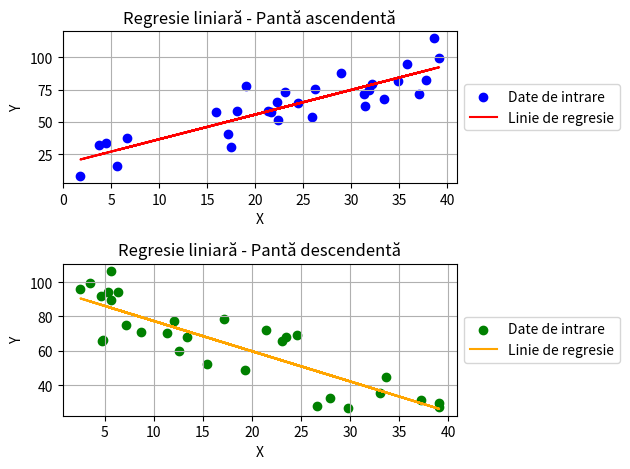

Here is the Python script that generated this plot:
import numpy as np
import matplotlib.pyplot as plt

# Imagine cu o pantă ascendentă - generare aleatorie de puncte
np.random.seed(0)  # pentru reproducibilitate
x_asc = np.random.uniform(1, 40, 30)
y_asc = 2 * x_asc + np.random.uniform(-5, 40, 30)

# Imagine cu o pantă descendentă - generare aleatorie de puncte
x_desc = np.random.uniform(1, 40, 30)
y_desc = 80 - 2 * x_desc + np.random.uniform(-5, 40, 30)


# Funcția pentru regresia liniară
def linear_regression(x, y):
    n = len(x)
    x_mean = np.mean(x)
    y_mean = np.mean(y)

    # Calculul coeficientului b
    numerator = np.sum((x - x_mean) * (y - y_mean))
    denominator = np.sum((x - x_mean) ** 2)
    b = numerator / denominator

    # Calculul coeficientului a
    a = y_mean - b * x_mean

    # Calculul valorii estimate de y
    y_pred = a + b * x

    # Calculul erorii totale
    error = np.sum((y - y_pred) ** 2)

    return a, b, y_pred, error


# Aplicarea regresiei liniare pe imaginile cu pantă ascendentă și descendentă
a_asc, b_asc, y_pred_asc, error_asc = linear_regression(x_asc, y_asc)
a_desc, b_desc, y_pred_desc, error_desc = linear_regression(x_desc, y_desc)

# Afisarea rezultatelor
print("Panta ascendentă - Coeficientul a:", a_asc, "Coeficientul b:", b_asc, "Eroarea totală:", error_asc)
print("Panta descendentă - Coeficientul a:", a_desc, "Coeficientul b:", b_desc, "Eroarea totală:", error_desc)

# Afisarea perechilor de puncte pentru imaginea cu pantă ascendentă
print("Perechile de puncte pentru imaginea cu pantă ascendentă:")
for i in range(len(x_asc)):
    print(f"Punctul {i + 1}: ({x_asc[i]}, {y_asc[i]})")

# Afisarea perechilor de puncte pentru imaginea cu pantă descendentă
print("\nPerechile de puncte pentru imaginea cu pantă descendentă:")
for i in range(len(x_desc)):
    print(f"Punctul {i + 1}: ({x_desc[i]}, {y_desc[i]})")

# Trasarea graficului pentru imaginea cu pantă ascendentă
plt.subplot(2, 1, 1)
plt.scatter(x_asc, y_asc, color='blue', label='Date de intrare')
plt.plot(x_asc, y_pred_asc, color='red', label='Linie de regresie')
plt.xlabel('X')
plt.ylabel('Y')
plt.title('Regresie liniară - Pantă ascendentă')
plt.legend(loc='center left', bbox_to_anchor=(1, 0.5))
plt.grid(True)

# Trasarea graficului pentru imaginea cu pantă descendentă
plt.subplot(2, 1, 2)
plt.scatter(x_desc, y_desc, color='green', label='Date de intrare')
plt.plot(x_desc, y_pred_desc, color='orange', label='Linie de regresie')
plt.xlabel('X')
plt.ylabel('Y')
plt.title('Regresie liniară - Pantă descendentă')
plt.legend(loc='center left', bbox_to_anchor=(1, 0.5))
plt.grid(True)

plt.tight_layout()
plt.show()
